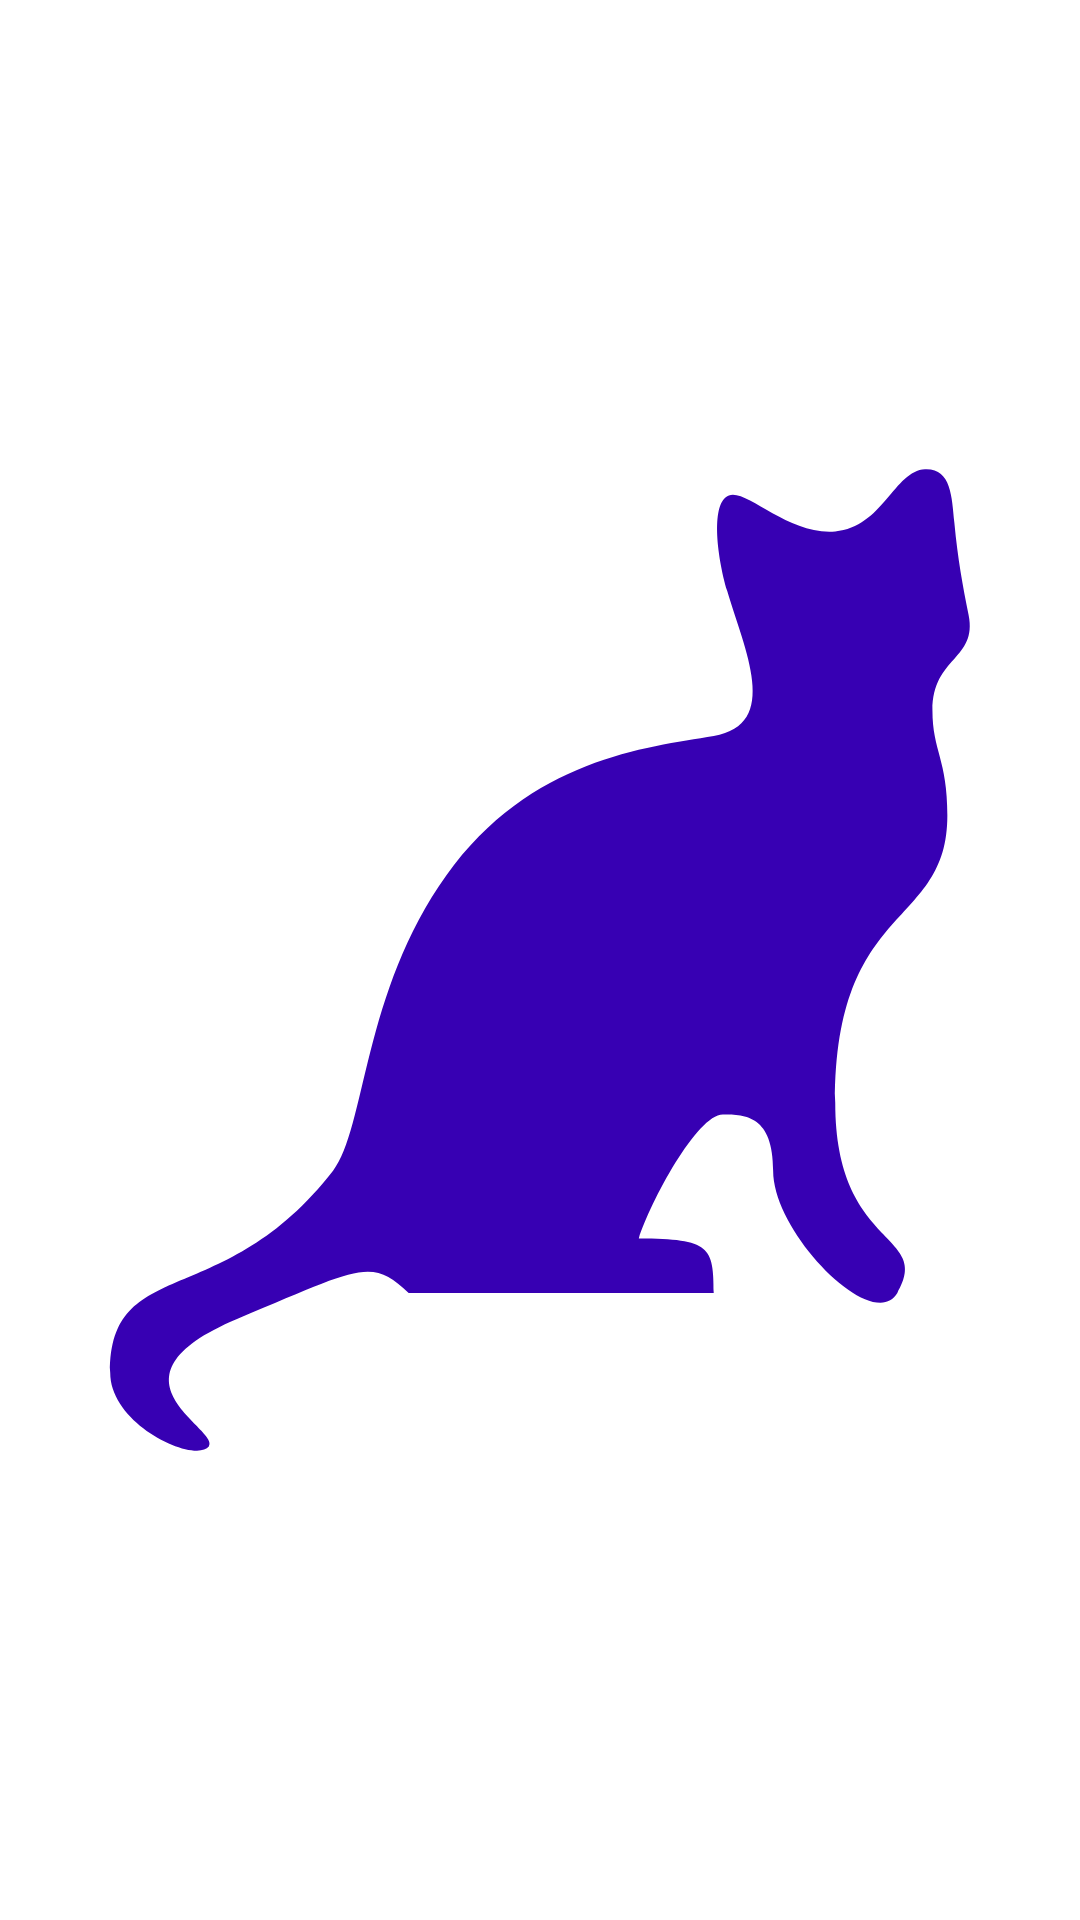

Android layout source for this screen:
<!-- AndroidManifest.xml: application theme Theme.Tinder2 -->
<!-- res/layout/activity_main.xml -->
<?xml version="1.0" encoding="utf-8"?>
<androidx.constraintlayout.widget.ConstraintLayout xmlns:android="http://schemas.android.com/apk/res/android"
    xmlns:app="http://schemas.android.com/apk/res-auto"
    xmlns:tools="http://schemas.android.com/tools"
    android:layout_width="match_parent"
    android:layout_height="match_parent"
    tools:context=".MainActivity">

    <ImageView
        android:src="@drawable/liftarn_cat_silhouette"
        android:scaleType="fitCenter"
        android:tint="?attr/colorPrimaryDark"
        android:layout_width="match_parent"
        android:layout_height="match_parent"/>

</androidx.constraintlayout.widget.ConstraintLayout>
<!-- resources referenced by this layout -->
<resources>
  <!-- drawable liftarn_cat_silhouette (drawable) -->
  <vector xmlns:android="http://schemas.android.com/apk/res/android"
      android:width="48dp"
      android:height="48dp"
      android:viewportWidth="400"
      android:viewportHeight="380">
    <path
        android:fillColor="#FF000000"
        android:pathData="m151.35,307.2h113c0,-16.06 -1.15,-19.25 -27.75,-19.25 4.25,-12.75 21.52,-43.59 31.12,-43.59 8.5,0 18.63,0.47 18.63,19.84 0,22 37.02,57.48 46,43 13.38,-21.56 -23,-14.98 -23,-67 0,-71.15 41.52,-61.02 41.52,-101 0,-20 -5.52,-22.7 -5.52,-37 0,-18.89 16.65,-17.8 13.41,-33.47 -2.24,-10.82 -3.99,-19.5 -5.29,-32.59 -0.93,-9.29 -1.23,-19.18 -10.87,-18.79 -11.33,0.47 -15.63,20.42 -33.25,21.85 -17.58,1.43 -32.57,-14.97 -39.38,-12.63 -6.74,2.32 -4.62,20.63 -0.62,33.63 6.29,20.43 20,46.99 -5,50.99s-68,8 -99,49 -29.86,89.12 -42,104c-40.76,49.96 -82.53,29.45 -82.53,71 0,18.61 31.52,32 36.53,26s-42.49,-23.87 10.65,-45c45.4,-18.04 49.44,-21.72 63.35,-9z"
        android:fillType="evenOdd"/>
  </vector>
  <style name="Theme.Tinder2" parent="Theme.MaterialComponents.DayNight.NoActionBar">
          
          <item name="colorPrimary">@color/purple_500</item>
          <item name="colorPrimaryVariant">@color/purple_700</item>
          <item name="colorOnPrimary">@color/white</item>
          
          <item name="colorSecondary">@color/teal_200</item>
          <item name="colorSecondaryVariant">@color/teal_700</item>
          <item name="colorOnSecondary">@color/black</item>
          
          <item name="android:statusBarColor" tools:targetApi="l">?attr/colorPrimaryVariant</item>
          
      </style>
  <!-- not gathered from this repository: default colours our renderer supplied (Android Studio template values) -->
  <color name="purple_500">#FF6200EE</color>
  <color name="purple_700">#FF3700B3</color>
  <color name="teal_200">#FF03DAC5</color>
  <color name="teal_700">#FF018786</color>
  <color name="black">#FF000000</color>
  <color name="white">#FFFFFFFF</color>
</resources>
